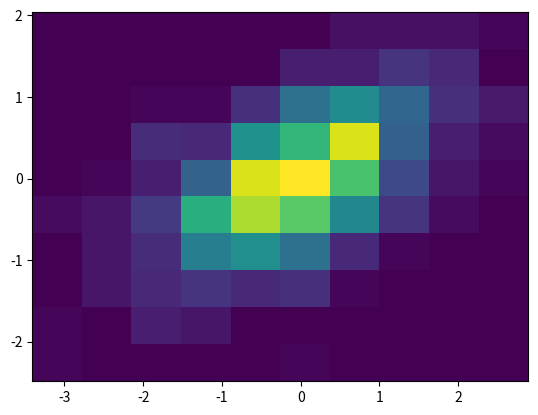

This figure's Python source:
import matplotlib.pyplot as plt
import numpy as np
fig, ax = plt.subplots()
x, y = np.random.multivariate_normal(mean=[0.0, 0.0], cov=[[1.0, 0.4], [0.4, 0.5]], size=1000).T
ax.hist2d(x, y)
plt.show()
